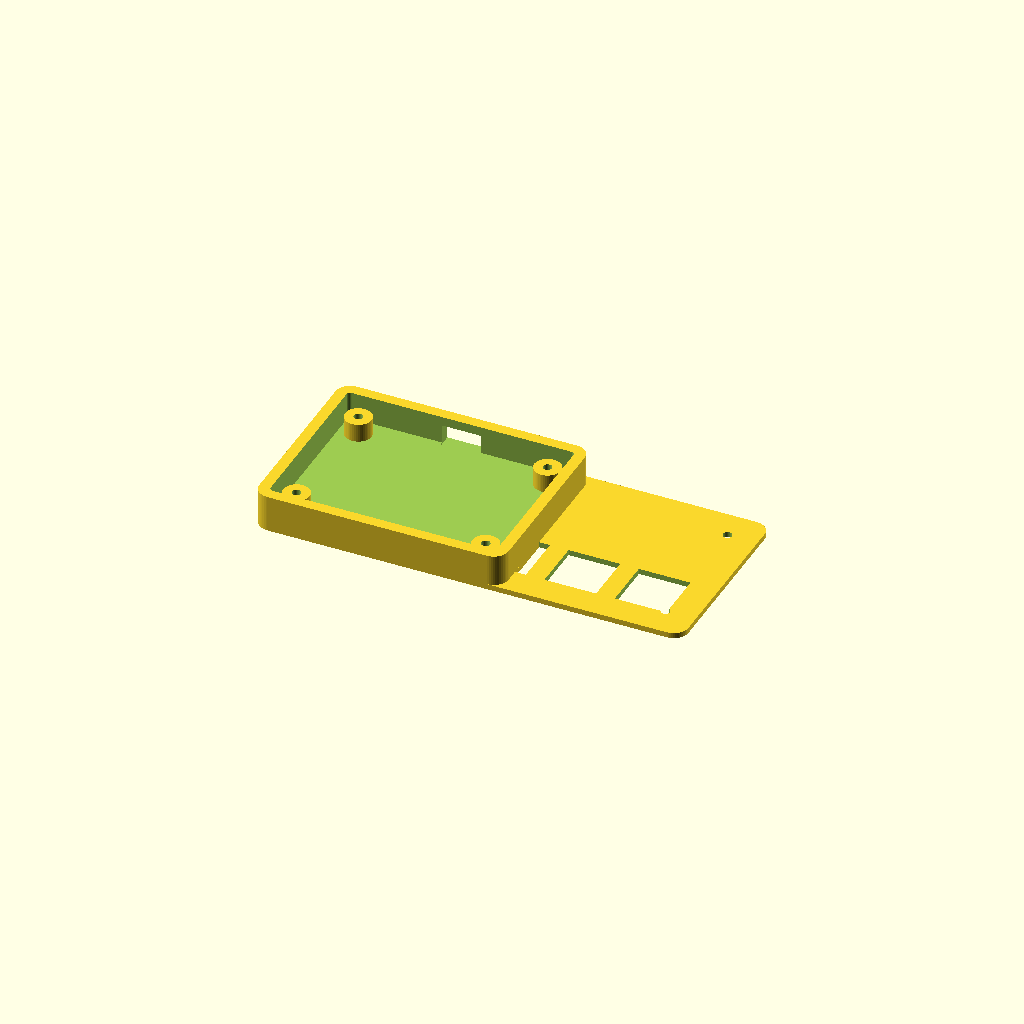
Cell 1 — every parameter at its default value.
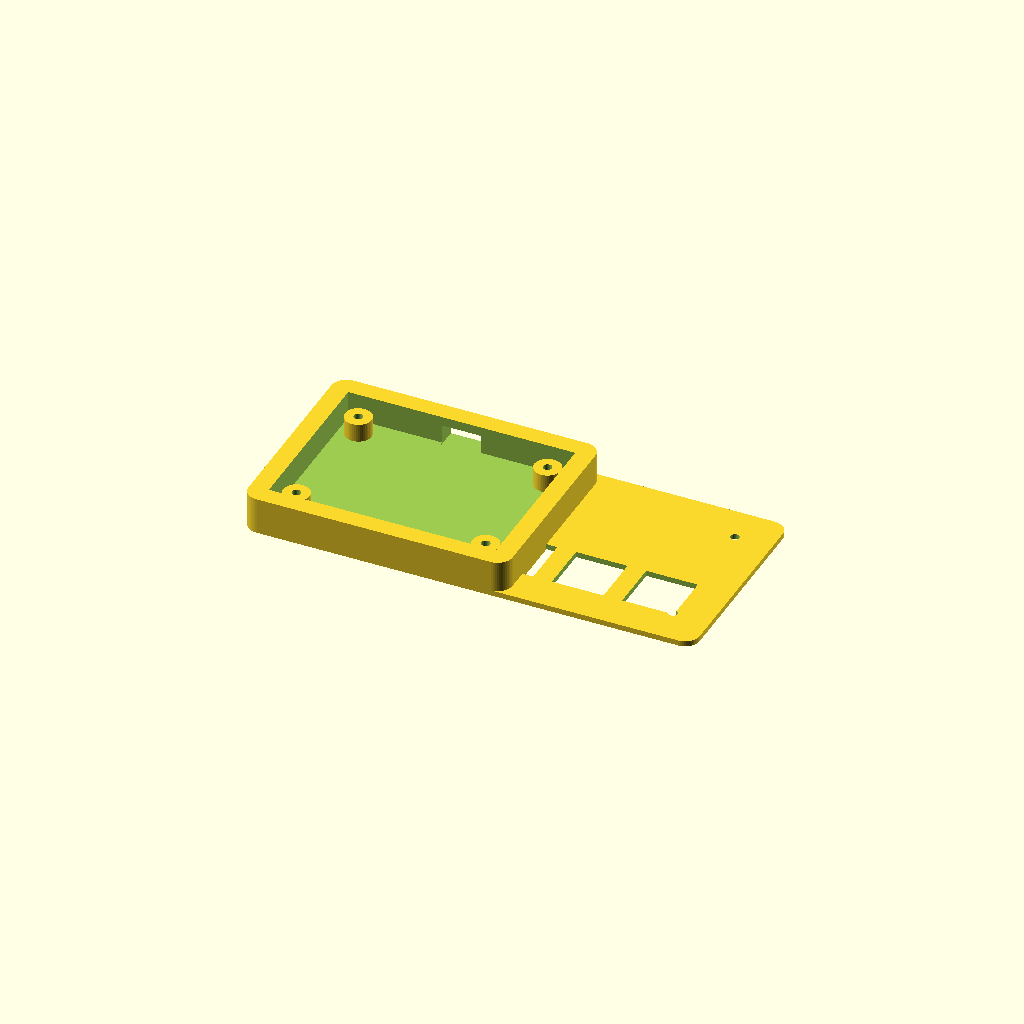
Cell 2: wall_thickness = 5 (everything else at default).
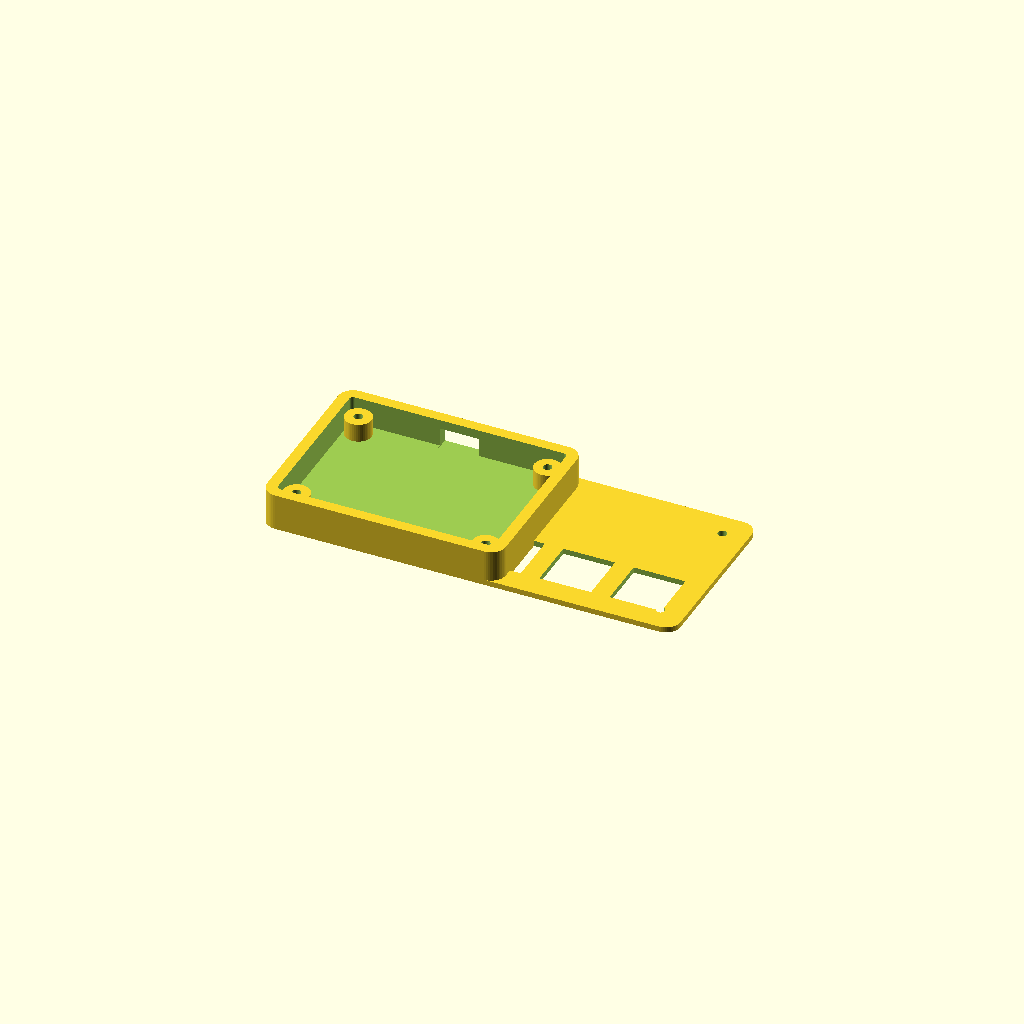
Cell 3 — case_margin set to 0.2, the other parameters unchanged.
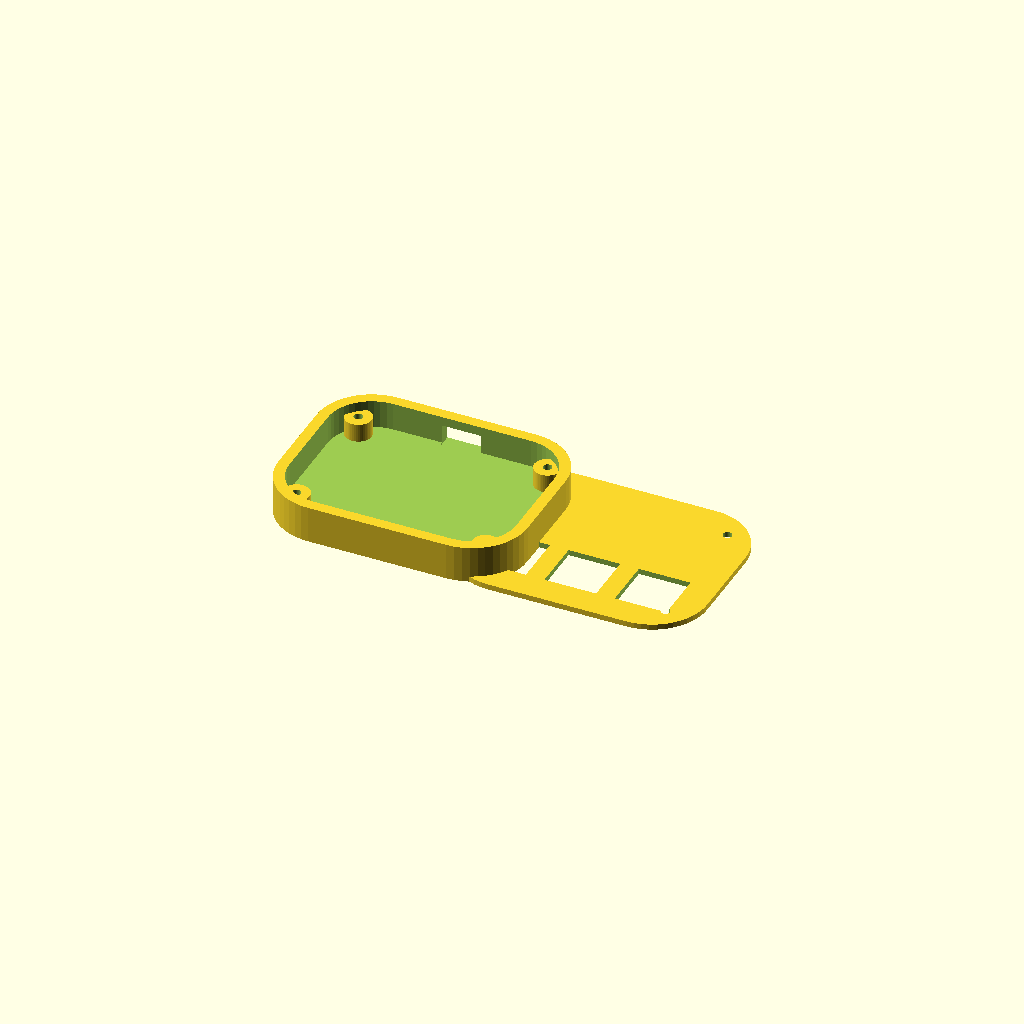
Cell 4: corner_radius = 15 (everything else at default).
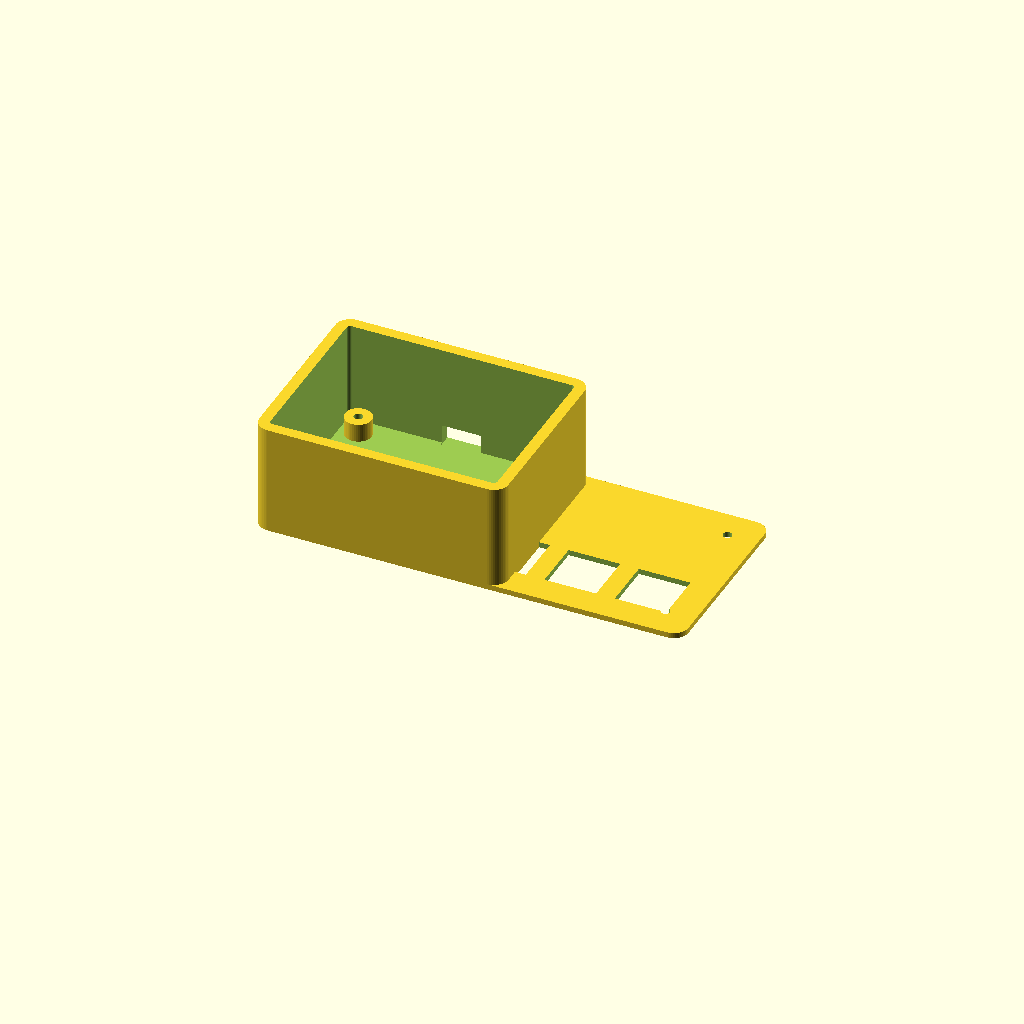
Cell 5: front_height = 30 (everything else at default).
One fixed orthographic camera (rotation 55°, 0°, 25°; colour scheme Cornfield) for every cell.
Source of the model, backend/engines/cad/case-engine/out/hackpad-3key-case.scad:
// keeberia-hackpad — case
// generated by keeberia from the project model. edit any parameter
// below and re-render: the model is parametric and dependency-free
// (vanilla openscad, no libraries — paste it into any customizer or
// makerlab configurator and the sliders just appear). coordinates match
// the pcb's board coordinates: (0,0) is the center, +y = usb wall.

// ── parameters (the app's sliders; the annotations make this file
//    a configurator — openscad customizer, makerlab, anything)
/* [Case] */
wall_thickness = 3;   // [1.6:0.2:5] side walls (below 1.6 gets floppy)
base_thickness = 2.4;   // [1.6:0.2:6] case floor
case_margin    = 1.6;     // [0.2:0.1:3] pcb edge to inner wall (print tolerance)
corner_radius  = 4;    // [0:0.5:15] outer corner radius
front_height   = 10;     // [5:1:30] wall height, usb edge
rear_height    = 10;     // [5:1:30] wall height, far edge
standoff_height = 5;  // [4.5:0.5:12] pcb floats above the floor (xiao stack needs 4.3)
/* [Mounting] */
screw_size     = 2.2;    // [2:0.1:3.2] drill (m2 = 2.2, m2.5 = 2.7, m3 = 3.2)
plate_thickness = 1.5;  // [1:0.1:2] switch plate (mx = 1.5, choc = 1.2)

// ── derived from the board (regenerate the case to change these) ──
/* [Hidden] */
pcb_width      = 58.3;   // from the generated board
pcb_height     = 42.95;
pcb_thickness  = 1.6;    // 2-layer, 1.6mm fr4
pcb_corner_radius = 2.5;
$fn = 48;
usb_slot_width  = 10.6;   // xiao usb-c shell + clearance
usb_slot_z     = [2.54, 7];
usb_slot_along = 0;   // usb-c center along the front (+y) wall
screw_hole     = screw_size + 0.2;
standoff_radius = screw_size / 2 + 2.5;

// rounded rectangle, hull of four circles — no libraries needed
module rounded_rect(width, depth, radius) {
  r = max(radius, 0.01);
  hull()
    for (x = [-(width / 2 - r), width / 2 - r])
      for (y = [-(depth / 2 - r), depth / 2 - r])
        translate([x, y, 0]) circle(r);
}

cavity_width  = pcb_width + 2 * case_margin;
cavity_height = pcb_height + 2 * case_margin;
outer_width   = cavity_width + 2 * wall_thickness;
outer_height  = cavity_height + 2 * wall_thickness;
wall_height   = max(front_height, rear_height);

// the tray: floor + walls, hollow above the floor, open top
module case_body() {
  difference() {
    linear_extrude(wall_height)
      rounded_rect(outer_width, outer_height, corner_radius);
    translate([0, 0, base_thickness])
      linear_extrude(wall_height)
        rounded_rect(cavity_width, cavity_height, corner_radius - wall_thickness);
  }
}

// pcb anchors: posts under the board's mounting holes
module standoff(x, y) {
  translate([x, y, base_thickness])
    difference() {
      cylinder(h = standoff_height, r = standoff_radius);
      translate([0, 0, -1]) cylinder(h = standoff_height + 2, r = screw_hole / 2);
    }
}
module standoffs() {
  standoff(-25.65, -17.98);  // H1
  standoff(25.65, -17.98);  // H2
  standoff(-25.65, 17.98);  // H3
  standoff(25.65, 17.98);  // H4
}

// usb-c slot, cut through the front (+y) wall
module usb_slot() {
  translate([usb_slot_along - usb_slot_width / 2, cavity_height / 2 - 1, usb_slot_z[0] - 0.5])
    cube([usb_slot_width, wall_thickness + 2, usb_slot_z[1] - usb_slot_z[0] + 1]);
}

module case_bottom() {
  difference() {
    union() {
      case_body();
      standoffs();
    }
    usb_slot();
  }
}

// the switch plate: sits on the wall tops, keys + knobs + display poke through
module top_plate() {
  difference() {
    linear_extrude(plate_thickness)
      rounded_rect(outer_width, outer_height, corner_radius);
    translate([-26.05, -18.37, -1])
      cube([14, 14, plate_thickness + 2]);  // SW1
    translate([-7, -18.37, -1])
      cube([14, 14, plate_thickness + 2]);  // SW2
    translate([12.05, -18.37, -1])
      cube([14, 14, plate_thickness + 2]);  // SW3
    translate([-25.65, -17.98, -1])
      cylinder(h = plate_thickness + 2, d = screw_hole);  // H1
    translate([25.65, -17.98, -1])
      cylinder(h = plate_thickness + 2, d = screw_hole);  // H2
    translate([-25.65, 17.98, -1])
      cylinder(h = plate_thickness + 2, d = screw_hole);  // H3
    translate([25.65, 17.98, -1])
      cylinder(h = plate_thickness + 2, d = screw_hole);  // H4
  }
}

// ── parts: print both, they sit side by side in this render ──────
case_bottom();
translate([outer_width / 2 + 15, 0, 0]) top_plate();
Parameter table extracted from the source (name, type, default, range or options):
wall_thickness: number, default 3, range 1.6 to 5, step 0.2
base_thickness: number, default 2.4, range 1.6 to 6, step 0.2
case_margin: number, default 1.6, range 0.2 to 3, step 0.1
corner_radius: number, default 4, range 0 to 15, step 0.5
front_height: number, default 10, range 5 to 30, step 1
rear_height: number, default 10, range 5 to 30, step 1
standoff_height: number, default 5, range 4.5 to 12, step 0.5
screw_size: number, default 2.2, range 2 to 3.2, step 0.1
plate_thickness: number, default 1.5, range 1 to 2, step 0.1
